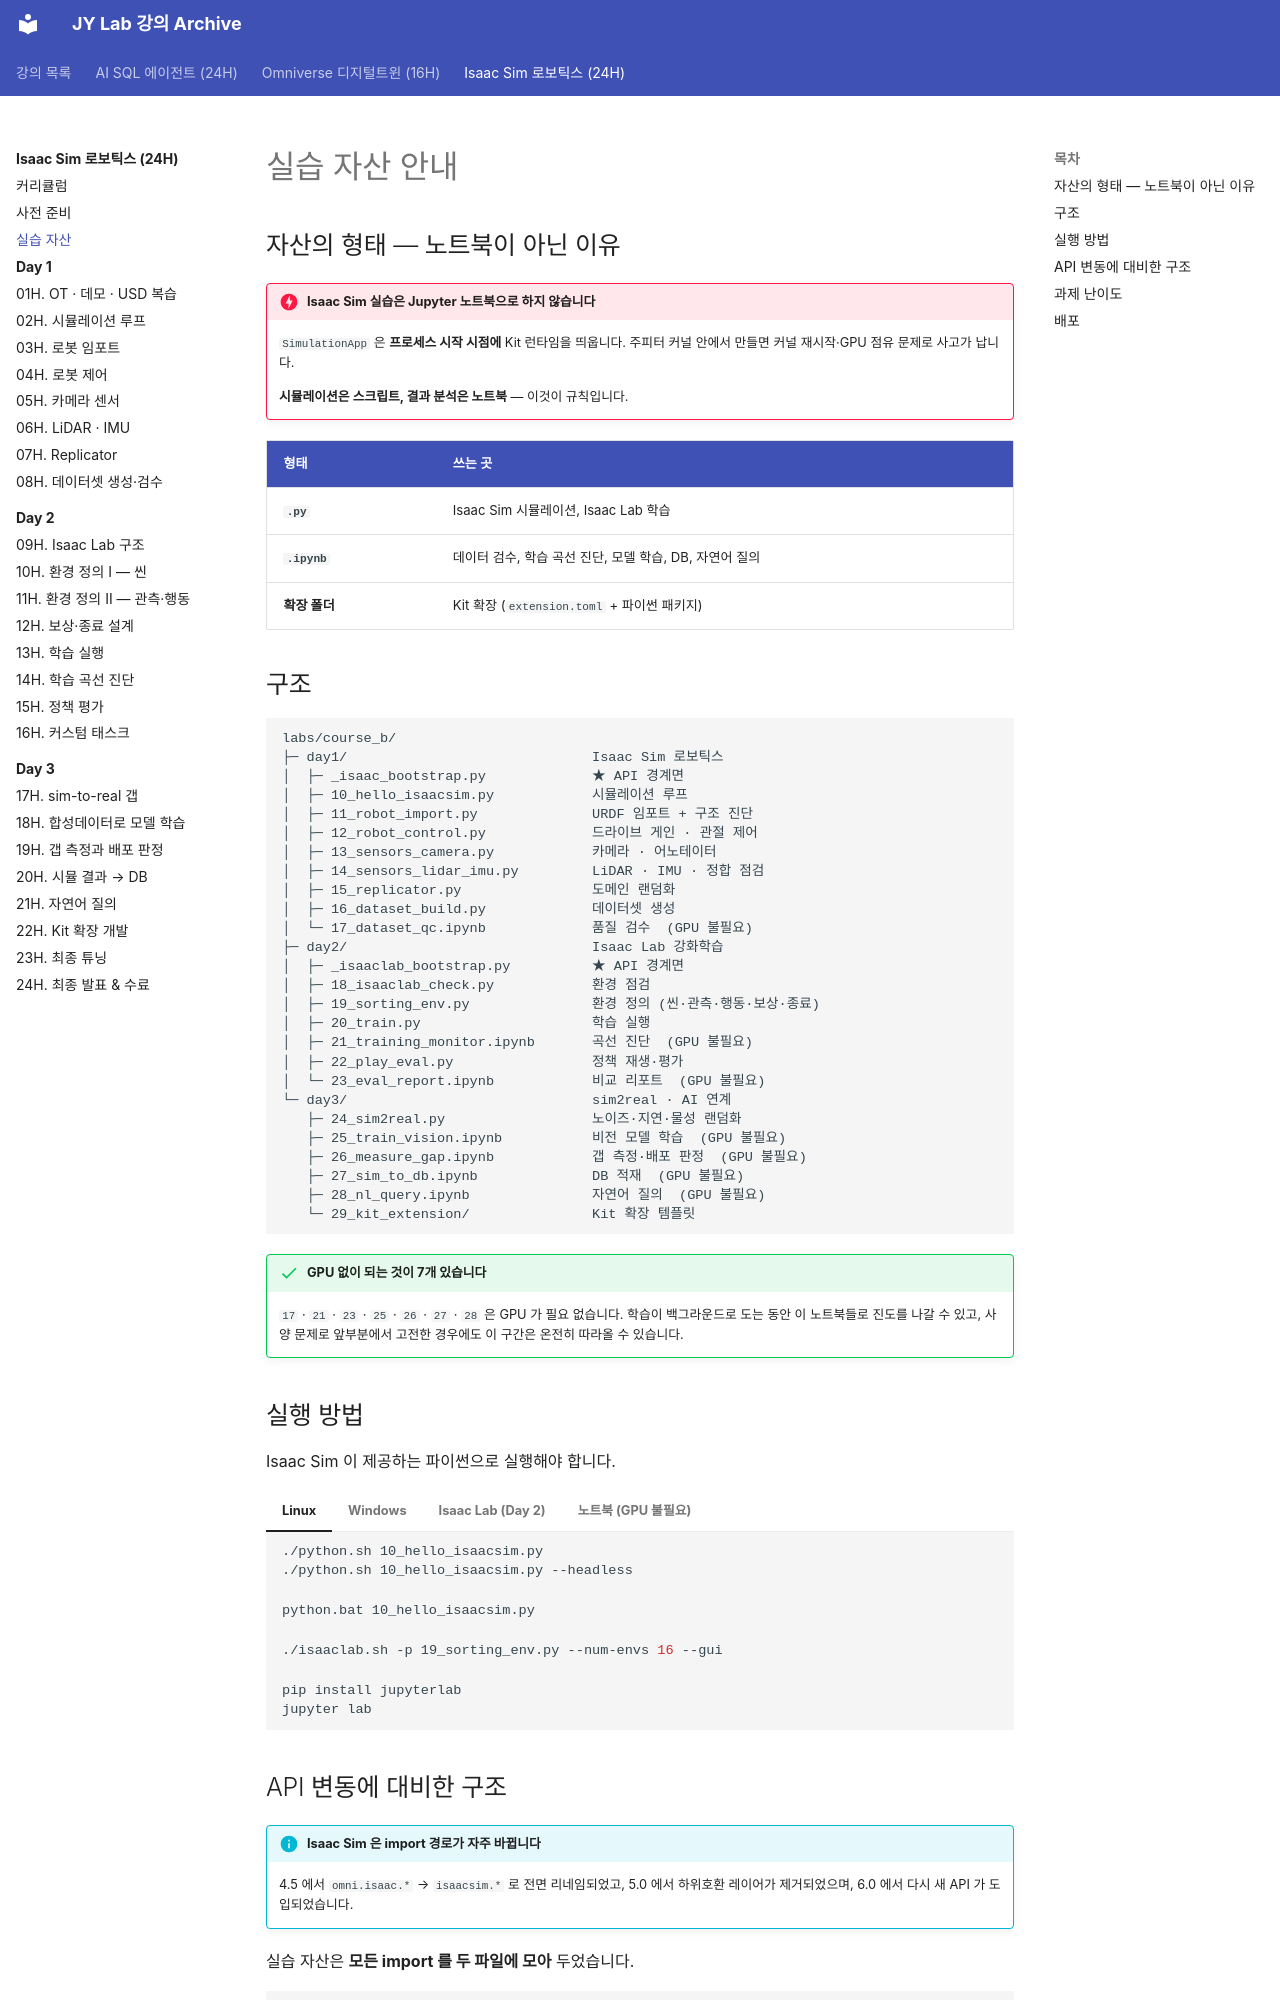

repository: siapapa/siapapa.github.io · page: courses/isaac-sim-robotics/labs/index.html · generator: mkdocs

---
title: 실습 자산
---

# 실습 자산 안내

<div class="lab-link" data-course="isaac-sim-robotics"></div>

## 자산의 형태 — 노트북이 아닌 이유

!!! danger "Isaac Sim 실습은 Jupyter 노트북으로 하지 않습니다"
    `SimulationApp` 은 **프로세스 시작 시점에** Kit 런타임을 띄웁니다.
    주피터 커널 안에서 만들면 커널 재시작·GPU 점유 문제로 사고가 납니다.

    **시뮬레이션은 스크립트, 결과 분석은 노트북** — 이것이 규칙입니다.

| 형태 | 쓰는 곳 |
|---|---|
| **`.py`** | Isaac Sim 시뮬레이션, Isaac Lab 학습 |
| **`.ipynb`** | 데이터 검수, 학습 곡선 진단, 모델 학습, DB, 자연어 질의 |
| **확장 폴더** | Kit 확장 (`extension.toml` + 파이썬 패키지) |

## 구조

```
labs/course_b/
├─ day1/                              Isaac Sim 로보틱스
│  ├─ _isaac_bootstrap.py             ★ API 경계면
│  ├─ 10_hello_isaacsim.py            시뮬레이션 루프
│  ├─ 11_robot_import.py              URDF 임포트 + 구조 진단
│  ├─ 12_robot_control.py             드라이브 게인 · 관절 제어
│  ├─ 13_sensors_camera.py            카메라 · 어노테이터
│  ├─ 14_sensors_lidar_imu.py         LiDAR · IMU · 정합 점검
│  ├─ 15_replicator.py                도메인 랜덤화
│  ├─ 16_dataset_build.py             데이터셋 생성
│  └─ 17_dataset_qc.ipynb             품질 검수  (GPU 불필요)
├─ day2/                              Isaac Lab 강화학습
│  ├─ _isaaclab_bootstrap.py          ★ API 경계면
│  ├─ 18_isaaclab_check.py            환경 점검
│  ├─ 19_sorting_env.py               환경 정의 (씬·관측·행동·보상·종료)
│  ├─ 20_train.py                     학습 실행
│  ├─ 21_training_monitor.ipynb       곡선 진단  (GPU 불필요)
│  ├─ 22_play_eval.py                 정책 재생·평가
│  └─ 23_eval_report.ipynb            비교 리포트  (GPU 불필요)
└─ day3/                              sim2real · AI 연계
   ├─ 24_sim2real.py                  노이즈·지연·물성 랜덤화
   ├─ 25_train_vision.ipynb           비전 모델 학습  (GPU 불필요)
   ├─ 26_measure_gap.ipynb            갭 측정·배포 판정  (GPU 불필요)
   ├─ 27_sim_to_db.ipynb              DB 적재  (GPU 불필요)
   ├─ 28_nl_query.ipynb               자연어 질의  (GPU 불필요)
   └─ 29_kit_extension/               Kit 확장 템플릿
```

!!! success "GPU 없이 되는 것이 7개 있습니다"
    `17` · `21` · `23` · `25` · `26` · `27` · `28` 은 GPU 가 필요 없습니다.
    학습이 백그라운드로 도는 동안 이 노트북들로 진도를 나갈 수 있고,
    사양 문제로 앞부분에서 고전한 경우에도 이 구간은 온전히 따라올 수 있습니다.
